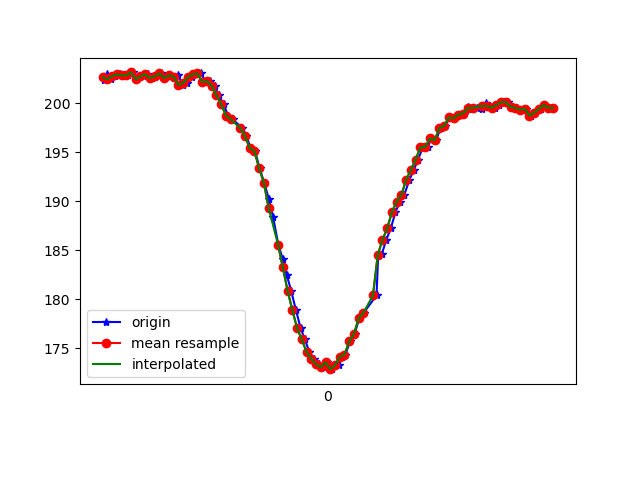

Data behind this chart, as committed beside it:
1617760742228, 456378927465749, 202.34375, -260.44922, -68.359375
1617760742237, 456378944618722, 202.9, -261, -67.29
1617760742255, 456378964091314, 202.4, -261.1, -67.38
1617760742273, 456378982526181, 202.7, -261.1, -67.38
1617760742293, 456379001601996, 202.9, -261, -67.29
1617760742311, 456379020677811, 202.8, -261, -67.58
1617760742329, 456379039662062, 202.8, -260.7, -67.68
1617760742348, 456379058798920, 203.1, -261.2, -67.87
1617760742367, 456379077722128, 202.4, -261, -67.87
1617760742395, 456379097316805, 202.7, -261.2, -67.29
1617760742411, 456379116087407, 202.9, -261.1, -67.19
1617760742428, 456379135102179, 202.5, -261, -67.58
1617760742445, 456379154208516, 202.7, -261.8, -68.07
1617760742466, 456379173192767, 203, -261, -67.87
1617760742482, 456379192299103, 202.5, -261.8, -66.99
1617760742501, 456379211405439, 202.8, -261.7, -67.19
1617760742520, 456379230738318, 202.5, -261.4, -66.99
1617760742539, 456379249661527, 202.8, -262, -67.58
1617760742558, 456379268676299, 201.9, -260.6, -67.29
1617760742577, 456379287874199, 202.1, -260.7, -66.89
1617760742596, 456379307041578, 202.6, -259.3, -65.92
1617760742615, 456379326178435, 202.9, -256.5, -64.94
1617760742634, 456379345315293, 203, -252.1, -64.16
1617760742656, 456379364269023, 202.1, -246.4, -60.94
1617760742674, 456379383222752, 202.2, -239.9, -57.23
1617760742692, 456379402237525, 201.8, -233.9, -51.27
1617760742710, 456379421282818, 200.8, -227.5, -44.34
1617760742730, 456379440267069, 199.9, -223, -35.55
1617760742749, 456379459342884, 198.7, -220.3, -25.49
1617760742768, 456379478357656, 198.3, -220.2, -17.97
1617760742809, 456379516509286, 197.5, -220.6, -11.52
1617760742826, 456379535554580, 196.7, -222.2, -5.762
1617760742844, 456379554660916, 195.4, -221.9, -5.664
1617760742863, 456379573645167, 195.1, -221.4, -4.688
1617760742882, 456379592690461, 193.4, -221.5, -3.516
1617760742901, 456379611796797, 191.9, -222, -1.465
1617760742921, 456379630811569, 190.2, -222.4, -0.09766
1617760742939, 456379649917906, 188.4, -223.2, 0.7812
1617760742961, 456379668963199, 185.5, -223.7, 1.758
1617760742980, 456379688069535, 184.1, -223.7, 1.758
1617760742997, 456379707114829, 182.4, -223.3, 0.09766
1617760743015, 456379726160123, 180.9, -223.5, -1.758
1617760743035, 456379745174895, 178.9, -222.3, -4.883
1617760743055, 456379764220188, 177.1, -221.4, -8.203
1617760743073, 456379783265482, 175.9, -221.3, -12.99
1617760743092, 456379802280254, 174.6, -221.2, -17.19
1617760743111, 456379821356069, 173.9, -222.1, -20.9
1617760743131, 456379840401363, 173.3, -222, -25.1
1617760743152, 456379859446657, 173, -222.4, -27.54
1617760743168, 456379878461429, 173.5, -222.7, -29.79
1617760743187, 456379897506723, 172.9, -222.9, -30.18
1617760743216, 456379916582537, 173.2, -223.2, -30.86
1617760743229, 456379935627831, 174.1, -223.8, -34.96
1617760743244, 456379954642603, 174.3, -225.4, -37.4
1617760743263, 456379973657376, 175.7, -226.5, -40.72
1617760743283, 456379992733191, 176.5, -228, -43.16
1617760743302, 456380011717442, 178, -229.7, -47.56
1617760743321, 456380030793257, 178.6, -232.5, -50.68
1617760743375, 456380071020335, 180.4, -234.3, -52.64
1617760743382, 456380088661649, 184.4, -237.3, -56.84
1617760743397, 456380107767985, 184.6, -239.2, -58.59
... 38 more rows
